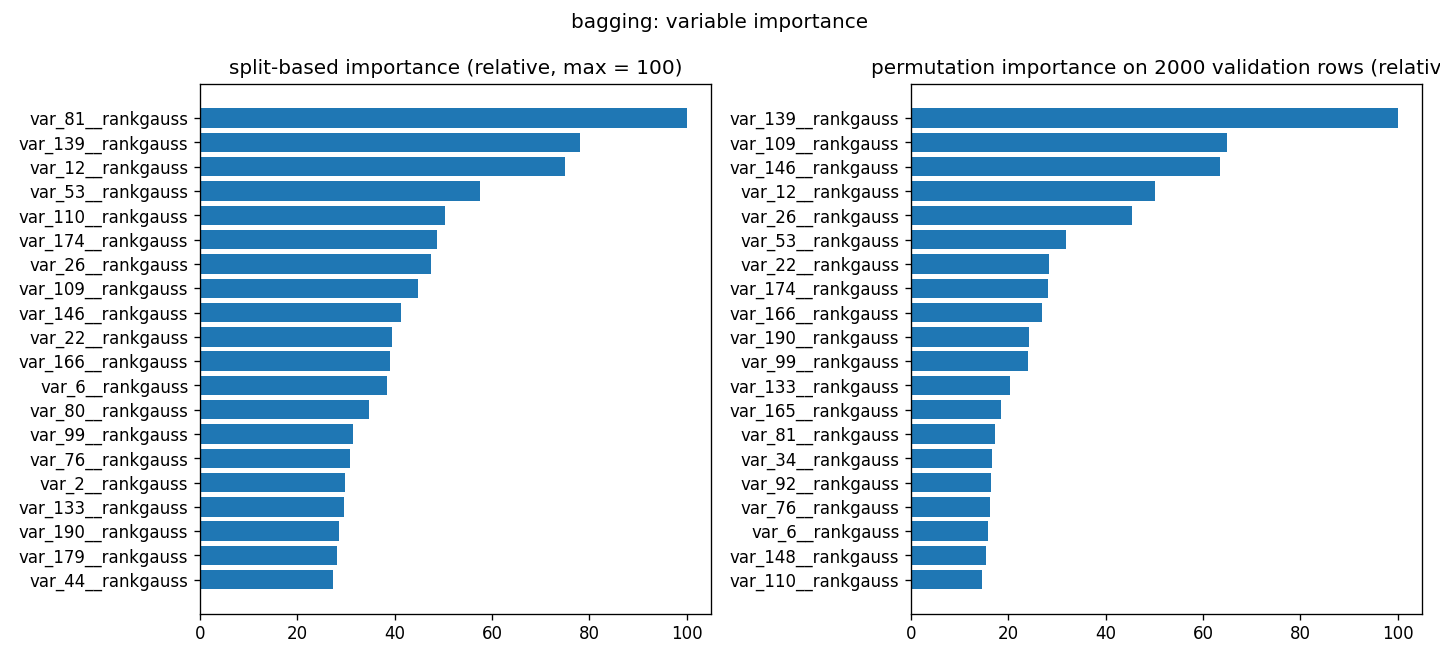

Source data for this figure (header and first rows):
variable, split_importance, split_rel_0_100, permutation_importance, permutation_sd, permutation_rel_0_100
var_81__rankgauss, 0.02691, 100.0, 0.003887, 0.00521, 17.17
var_139__rankgauss, 0.02104, 78.18, 0.02264, 0.004916, 100
var_12__rankgauss, 0.02018, 74.97, 0.01137, 0.006129, 50.22
var_53__rankgauss, 0.01545, 57.43, 0.007219, 0.000214, 31.89
var_110__rankgauss, 0.01354, 50.3, 0.003288, 0.001751, 14.53
var_174__rankgauss, 0.01309, 48.64, 0.006375, 0.00215, 28.16
var_26__rankgauss, 0.01276, 47.42, 0.01026, 0.000732, 45.32
var_109__rankgauss, 0.01207, 44.85, 0.0147, 0.0005814, 64.95
var_146__rankgauss, 0.01112, 41.34, 0.01438, 0.000504, 63.51
var_22__rankgauss, 0.01061, 39.43, 0.006428, 0.001298, 28.39
var_166__rankgauss, 0.01049, 38.98, 0.006105, 0.002242, 26.97
var_6__rankgauss, 0.01032, 38.36, 0.003564, 0.001374, 15.74
var_80__rankgauss, 0.00933, 34.67, 0.0005617, 0.0008291, 2.481
var_99__rankgauss, 0.008479, 31.51, 0.005459, 0.0006616, 24.11
var_76__rankgauss, 0.008307, 30.87, 0.003691, 0.0004476, 16.3
var_2__rankgauss, 0.008, 29.73, -0.0006546, 9.994622611492199e-05, 0.0
var_133__rankgauss, 0.007938, 29.5, 0.004581, 0.002399, 20.23
var_190__rankgauss, 0.007668, 28.5, 0.005497, 0.0003702, 24.28
var_179__rankgauss, 0.007579, 28.16, 0.0006391, 0.001737, 2.823
var_44__rankgauss, 0.007339, 27.27, 0.001237, 0.000846, 5.466
var_13__rankgauss, 0.0073, 27.13, 0.002777, 0.001173, 12.27
var_78__rankgauss, 0.007285, 27.07, 0.0027, 0.0009882, 11.93
var_198__rankgauss, 0.006867, 25.52, 0.002189, 0.0005251, 9.669
var_164__rankgauss, 0.006783, 25.21, 0.001709, 0.00138, 7.549
var_165__rankgauss, 0.006727, 25, 0.004172, 7.038466627817819e-05, 18.43
var_0__rankgauss, 0.006719, 24.97, -3.096925316237176e-05, 1.4076933255613433e-05, 0.0
var_1__rankgauss, 0.006643, 24.69, 0.002192, 4.0823106441267853e-05, 9.682
var_21__rankgauss, 0.006447, 23.96, 0.001999, 0.00199, 8.83
var_40__rankgauss, 0.006327, 23.51, 0.001643, 0.0004265, 7.257
var_34__rankgauss, 0.006241, 23.19, 0.003743, 0.000739, 16.53
var_148__rankgauss, 0.006184, 22.98, 0.003483, 0.000687, 15.38
var_92__rankgauss, 0.005764, 21.42, 0.003722, 0.00132, 16.44
var_94__rankgauss, 0.005722, 21.26, -0.0009896, 0.0003956, 0.0
var_108__rankgauss, 0.005598, 20.8, 0.0001422, 0.001311, 0.628
var_154__rankgauss, 0.005596, 20.79, 0.001284, 0.0004054, 5.671
var_33__rankgauss, 0.005513, 20.49, 0.002097, 0.0005912, 9.265
var_170__rankgauss, 0.005056, 18.79, 0.001784, 0.0004293, 7.878
var_18__rankgauss, 0.005011, 18.62, 0.001554, 0.0009657, 6.865
var_177__rankgauss, 0.004956, 18.42, 0.002897, 0.001132, 12.8
var_9__rankgauss, 0.004575, 17, 0.001778, 0.0003927, 7.854
var_80__woe, 0.004551, 16.91, 0.0008446, 0.000214, 3.731
var_191__rankgauss, 0.004411, 16.39, -0.0002449, 0.0001098, 0.0
var_169__rankgauss, 0.004391, 16.32, 0.001675, 0.0006785, 7.4
var_115__rankgauss, 0.004295, 15.96, 0.001195, 8.305390620821917e-05, 5.279
var_123__rankgauss, 0.004181, 15.54, 0.002825, 0.0002041, 12.48
var_121__rankgauss, 0.004045, 15.03, 0.001081, 0.0001633, 4.776
var_155__rankgauss, 0.003951, 14.68, 0.001309, 0.0002449, 5.783
var_184__rankgauss, 0.003902, 14.5, 0.00229, 0.0001788, 10.12
var_75__rankgauss, 0.003785, 14.07, -0.001454, 0.0006405, 0.0
var_147__rankgauss, 0.003731, 13.86, 0.0006799, 0.001108, 3.003
var_91__rankgauss, 0.003697, 13.74, 0.002891, 0.0004448, 12.77
var_122__rankgauss, 0.003662, 13.61, -0.0001999, 0.0005574, 0.0
var_188__rankgauss, 0.00366, 13.6, 0.0004716, 0.0001422, 2.083
var_127__rankgauss, 0.003563, 13.24, 0.001675, 7.601543958030144e-05, 7.4
var_173__rankgauss, 0.00356, 13.23, 0.0006391, 0.0001295, 2.823
var_95__rankgauss, 0.003512, 13.05, 0.0004674, 0.0003238, 2.064
var_107__rankgauss, 0.003457, 12.85, 0.002217, 0.0002351, 9.794
var_5__rankgauss, 0.003354, 12.46, 0.0009981, 0.00019, 4.409
var_56__rankgauss, 0.003329, 12.37, 0.000915, 0.0006278, 4.042
var_86__rankgauss, 0.003231, 12.01, 0.000214, 0.0004589, 0.9452
... 540 more rows
